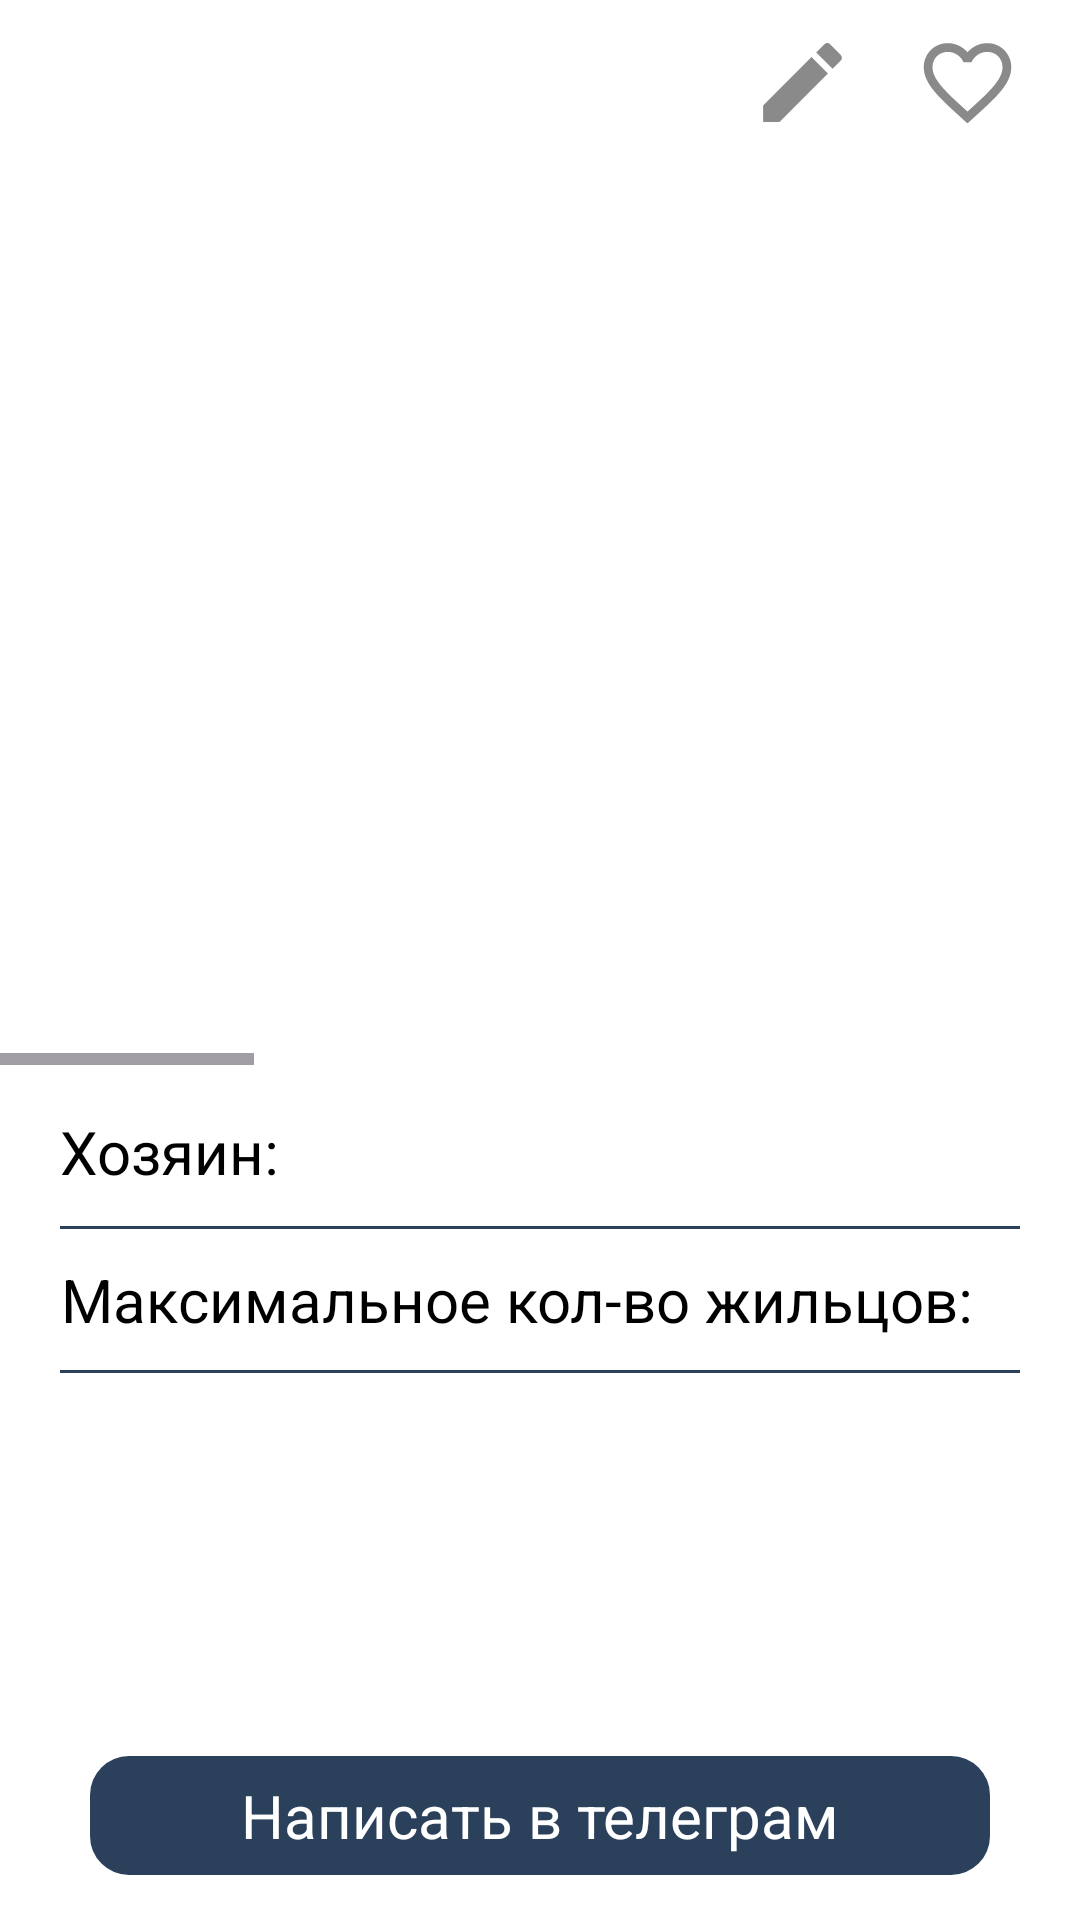

Reconstruct the res/layout file that produces this screen, plus the resources it refers to.
<!-- AndroidManifest.xml: application theme Theme.MyProjectApp -->
<!-- res/layout/activity_apartment.xml -->
<?xml version="1.0" encoding="utf-8"?>
<RelativeLayout xmlns:android="http://schemas.android.com/apk/res/android"
    xmlns:app="http://schemas.android.com/apk/res-auto"
    xmlns:tools="http://schemas.android.com/tools"
    android:id="@+id/main"
    android:layout_width="match_parent"
    android:layout_height="match_parent"
    tools:context=".ApartmentActivity"
    android:background="@color/white">

    <LinearLayout
        android:layout_width="match_parent"
        android:layout_height="match_parent"
        android:orientation="vertical">
        <LinearLayout
            android:layout_width="wrap_content"
            android:layout_height="wrap_content"
            android:layout_marginVertical="10sp"
            android:layout_marginRight="20sp"
            android:layout_gravity="right">
            <ImageView
                android:id="@+id/imageView_edit"
                android:layout_width="35sp"
                android:layout_height="35sp"
                android:layout_marginRight="20sp"
                android:src="@drawable/baseline_edit_24"
                android:layout_gravity="right"/>
            <ImageView
                android:id="@+id/imageView_favorite"
                android:layout_width="35sp"
                android:layout_height="35sp"
                android:src="@drawable/nav_favorite_border_24"/>

        </LinearLayout>
        <ScrollView
            android:layout_width="match_parent"
            android:layout_height="0sp"
            android:layout_weight="13">
            <LinearLayout
                android:layout_width="match_parent"
                android:layout_height="match_parent"
                android:orientation="vertical">
                <HorizontalScrollView
                    android:id="@+id/ScrollView1"
                    android:layout_width="wrap_content"
                    android:layout_height="300sp">
                    <LinearLayout
                        android:layout_width="wrap_content"
                        android:layout_height="match_parent"
                        android:orientation="horizontal"
                        android:layout_marginHorizontal="30sp">
                        <ImageView
                            android:id="@+id/imageViewa0"
                            android:layout_width="0sp"
                            android:layout_height="0sp"
                            app:srcCompat="@drawable/empty_image" />
                        <ImageView
                            android:id="@+id/imageViewa1"
                            android:layout_width="300sp"
                            android:layout_height="match_parent"
                            app:srcCompat="@drawable/empty_image" />
                        <ImageView
                            android:id="@+id/imageViewa2"
                            android:layout_width="300sp"
                            android:layout_height="match_parent"
                            app:srcCompat="@drawable/empty_image" />
                        <ImageView
                            android:id="@+id/imageViewa3"
                            android:layout_width="300sp"
                            android:layout_height="match_parent"
                            app:srcCompat="@drawable/empty_image" />
                        <ImageView
                            android:id="@+id/imageViewa4"
                            android:layout_width="300sp"
                            android:layout_height="match_parent"
                            app:srcCompat="@drawable/empty_image" />
                        <ImageView
                            android:id="@+id/imageViewa5"
                            android:layout_width="300sp"
                            android:layout_height="match_parent"
                            app:srcCompat="@drawable/empty_image" />
                    </LinearLayout>
                </HorizontalScrollView>

                <LinearLayout
                    android:layout_width="match_parent"
                    android:layout_height="wrap_content"
                    android:layout_marginVertical="10sp"
                    android:layout_marginLeft="20sp"
                    android:orientation="horizontal">

                    <TextView
                        android:id="@+id/textView1"
                        android:layout_width="wrap_content"
                        android:layout_height="wrap_content"
                        android:gravity="center"
                        android:text="Хозяин: "
                        android:textColor="@color/black"
                        android:textSize="20sp" />

                    <TextView
                        android:id="@+id/textView2"
                        android:layout_width="wrap_content"
                        android:layout_height="wrap_content"
                        android:gravity="center"
                        android:text=""
                        android:textColor="@color/text"
                        android:textSize="25sp" />
                </LinearLayout>
                <LinearLayout
                    android:layout_width="match_parent"
                    android:layout_height="1sp"
                    android:background="@color/text"
                    android:layout_marginHorizontal="20sp"/>
                <LinearLayout
                    android:layout_width="match_parent"
                    android:layout_height="wrap_content"
                    android:orientation="horizontal"
                    android:layout_marginLeft="20sp"
                    android:layout_marginVertical="10sp">
                    <TextView
                        android:id="@+id/textView3"
                        android:layout_width="wrap_content"
                        android:layout_height="wrap_content"
                        android:text="Максимальное кол-во жильцов: "
                        android:textSize="20sp"
                        android:textColor="@color/black"
                        android:gravity="center"/>
                    <TextView
                        android:id="@+id/textView4"
                        android:layout_width="wrap_content"
                        android:layout_height="wrap_content"
                        android:text=""
                        android:textSize="20sp"
                        android:textColor="@color/black"
                        android:gravity="center"/>
                </LinearLayout>
                <LinearLayout
                    android:layout_width="match_parent"
                    android:layout_height="1sp"
                    android:background="@color/text"
                    android:layout_marginHorizontal="20sp"/>
                <TextView
                    android:id="@+id/textView6"
                    android:layout_width="wrap_content"
                    android:layout_height="wrap_content"
                    android:layout_marginHorizontal="20sp"
                    android:layout_marginVertical="10sp"
                    android:text=""
                    android:textSize="16sp"
                    android:textColor="@color/black"
                    android:gravity="center"/>
            </LinearLayout>
        </ScrollView>
        <LinearLayout
            android:id="@+id/layout_tg"
            android:layout_width="match_parent"
            android:layout_height="0sp"
            android:layout_weight="1"
            android:layout_marginVertical="15sp"
            android:layout_marginHorizontal="30sp"
            android:background="@drawable/button_background7">
            <TextView
                android:layout_width="match_parent"
                android:layout_height="match_parent"
                android:text="Написать в телеграм"
                android:textColor="@color/white"
                android:gravity="center"
                android:textSize="20sp"/>
        </LinearLayout>
    </LinearLayout>

</RelativeLayout>
<!-- resources referenced by this layout -->
<resources>
  <color name="black">#FF000000</color>
  <color name="text">#2B405B</color>
  <color name="white">#FFFFFFFF</color>
  <!-- drawable baseline_edit_24 (drawable) -->
  <vector xmlns:android="http://schemas.android.com/apk/res/android" android:height="24dp" android:tint="#8A8A8A" android:viewportHeight="24" android:viewportWidth="24" android:width="24dp">
        
      <path android:fillColor="@android:color/white" android:pathData="M3,17.25V21h3.75L17.81,9.94l-3.75,-3.75L3,17.25zM20.71,7.04c0.39,-0.39 0.39,-1.02 0,-1.41l-2.34,-2.34c-0.39,-0.39 -1.02,-0.39 -1.41,0l-1.83,1.83 3.75,3.75 1.83,-1.83z"/>
      
  </vector>
  <!-- drawable button_background7 (drawable) -->
  <?xml version="1.0" encoding="utf-8"?>
  <shape xmlns:android="http://schemas.android.com/apk/res/android"
      android:shape="rectangle"
      >
      <solid android:color="@color/text" />
      <corners android:radius="13sp" />
  </shape>
  <!-- drawable nav_favorite_border_24 (drawable) -->
  <vector xmlns:android="http://schemas.android.com/apk/res/android" android:height="24dp" android:tint="#8A8A8A" android:viewportHeight="24" android:viewportWidth="24" android:width="24dp">
        
      <path android:fillColor="@android:color/white" android:pathData="M16.5,3c-1.74,0 -3.41,0.81 -4.5,2.09C10.91,3.81 9.24,3 7.5,3 4.42,3 2,5.42 2,8.5c0,3.78 3.4,6.86 8.55,11.54L12,21.35l1.45,-1.32C18.6,15.36 22,12.28 22,8.5 22,5.42 19.58,3 16.5,3zM12.1,18.55l-0.1,0.1 -0.1,-0.1C7.14,14.24 4,11.39 4,8.5 4,6.5 5.5,5 7.5,5c1.54,0 3.04,0.99 3.57,2.36h1.87C13.46,5.99 14.96,5 16.5,5c2,0 3.5,1.5 3.5,3.5 0,2.89 -3.14,5.74 -7.9,10.05z"/>
      
  </vector>
  <style name="Theme.MyProjectApp" parent="Base.Theme.MyProjectApp" />
  <style name="Base.Theme.MyProjectApp" parent="Theme.Material3.DayNight.NoActionBar">
          
          
      </style>
</resources>
